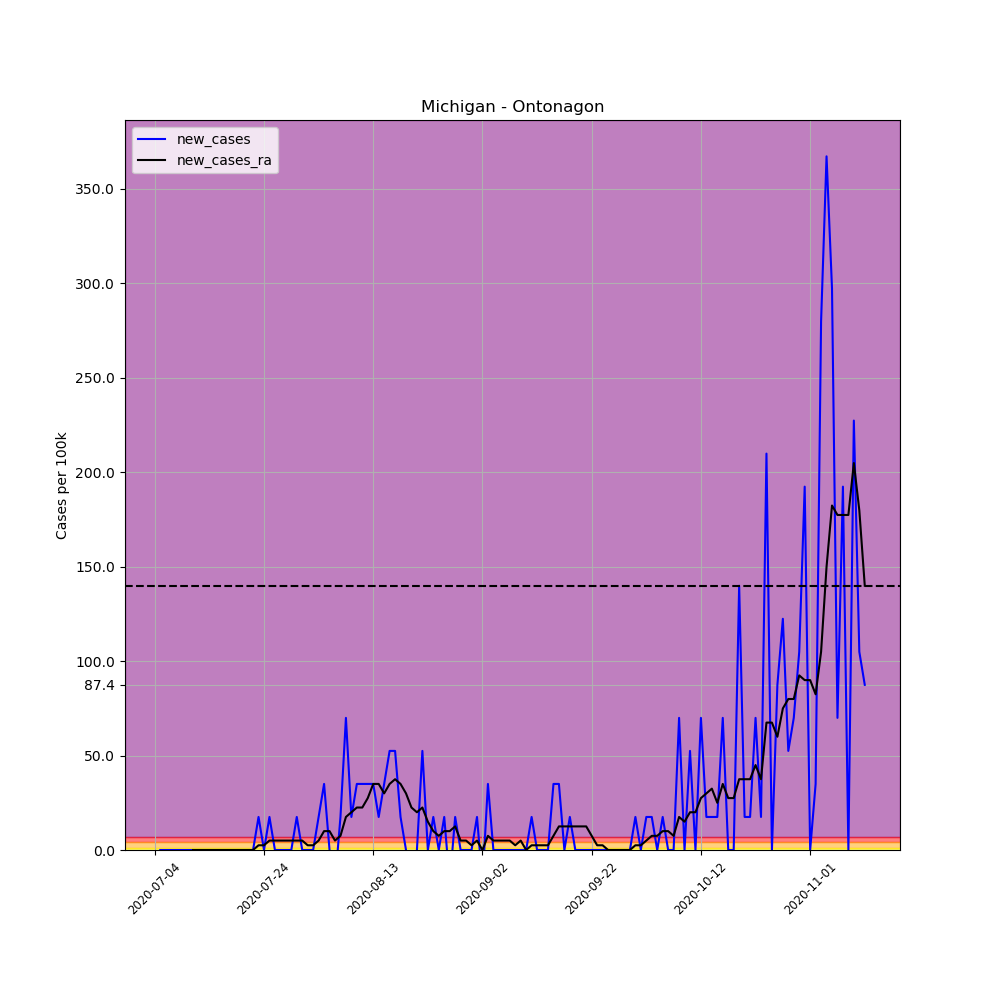

The table this chart was drawn from, first rows:
, date, county, state, fips, cases, deaths, COUNTY, STNAME, CTYNAME, POPESTIMATE2019, per_100k, per_100k_ra, new_cases, new_cases_ra
691496, 2020-07-04, Ontonagon, Michigan, 26131, 1, 0, 131, Michigan, Ontonagon, 5720, 17.48, , , 
691497, 2020-07-05, Ontonagon, Michigan, 26131, 1, 0, 131, Michigan, Ontonagon, 5720, 17.48, , 0.0, 
691498, 2020-07-06, Ontonagon, Michigan, 26131, 1, 0, 131, Michigan, Ontonagon, 5720, 17.48, , 0.0, 
691499, 2020-07-07, Ontonagon, Michigan, 26131, 1, 0, 131, Michigan, Ontonagon, 5720, 17.48, , 0.0, 
691500, 2020-07-08, Ontonagon, Michigan, 26131, 1, 0, 131, Michigan, Ontonagon, 5720, 17.48, , 0.0, 
691501, 2020-07-09, Ontonagon, Michigan, 26131, 1, 0, 131, Michigan, Ontonagon, 5720, 17.48, , 0.0, 
691502, 2020-07-10, Ontonagon, Michigan, 26131, 1, 0, 131, Michigan, Ontonagon, 5720, 17.48, 17.48, 0.0, 
691503, 2020-07-11, Ontonagon, Michigan, 26131, 1, 0, 131, Michigan, Ontonagon, 5720, 17.48, 17.48, 0.0, 0.0
691504, 2020-07-12, Ontonagon, Michigan, 26131, 1, 0, 131, Michigan, Ontonagon, 5720, 17.48, 17.48, 0.0, 0.0
691505, 2020-07-13, Ontonagon, Michigan, 26131, 1, 0, 131, Michigan, Ontonagon, 5720, 17.48, 17.48, 0.0, 0.0
691506, 2020-07-14, Ontonagon, Michigan, 26131, 1, 0, 131, Michigan, Ontonagon, 5720, 17.48, 17.48, 0.0, 0.0
691507, 2020-07-15, Ontonagon, Michigan, 26131, 1, 0, 131, Michigan, Ontonagon, 5720, 17.48, 17.48, 0.0, 0.0
691508, 2020-07-16, Ontonagon, Michigan, 26131, 1, 0, 131, Michigan, Ontonagon, 5720, 17.48, 17.48, 0.0, 0.0
691509, 2020-07-17, Ontonagon, Michigan, 26131, 1, 0, 131, Michigan, Ontonagon, 5720, 17.48, 17.48, 0.0, 0.0
691510, 2020-07-18, Ontonagon, Michigan, 26131, 1, 0, 131, Michigan, Ontonagon, 5720, 17.48, 17.48, 0.0, 0.0
691511, 2020-07-19, Ontonagon, Michigan, 26131, 1, 0, 131, Michigan, Ontonagon, 5720, 17.48, 17.48, 0.0, 0.0
691512, 2020-07-20, Ontonagon, Michigan, 26131, 1, 0, 131, Michigan, Ontonagon, 5720, 17.48, 17.48, 0.0, 0.0
691513, 2020-07-21, Ontonagon, Michigan, 26131, 1, 0, 131, Michigan, Ontonagon, 5720, 17.48, 17.48, 0.0, 0.0
691514, 2020-07-22, Ontonagon, Michigan, 26131, 1, 0, 131, Michigan, Ontonagon, 5720, 17.48, 17.48, 0.0, 0.0
691515, 2020-07-23, Ontonagon, Michigan, 26131, 2, 0, 131, Michigan, Ontonagon, 5720, 34.97, 19.98, 17.48, 2.498
691516, 2020-07-24, Ontonagon, Michigan, 26131, 2, 0, 131, Michigan, Ontonagon, 5720, 34.97, 22.48, 0.0, 2.498
691517, 2020-07-25, Ontonagon, Michigan, 26131, 3, 0, 131, Michigan, Ontonagon, 5720, 52.45, 27.47, 17.48, 4.995
691518, 2020-07-26, Ontonagon, Michigan, 26131, 3, 0, 131, Michigan, Ontonagon, 5720, 52.45, 32.47, 0.0, 4.995
691519, 2020-07-27, Ontonagon, Michigan, 26131, 3, 0, 131, Michigan, Ontonagon, 5720, 52.45, 37.46, 0.0, 4.995
691520, 2020-07-28, Ontonagon, Michigan, 26131, 3, 0, 131, Michigan, Ontonagon, 5720, 52.45, 42.46, 0.0, 4.995
691521, 2020-07-29, Ontonagon, Michigan, 26131, 3, 0, 131, Michigan, Ontonagon, 5720, 52.45, 47.45, 0.0, 4.995
691522, 2020-07-30, Ontonagon, Michigan, 26131, 4, 0, 131, Michigan, Ontonagon, 5720, 69.93, 52.45, 17.48, 4.995
691523, 2020-07-31, Ontonagon, Michigan, 26131, 4, 0, 131, Michigan, Ontonagon, 5720, 69.93, 57.44, 0.0, 4.995
691524, 2020-08-01, Ontonagon, Michigan, 26131, 4, 0, 131, Michigan, Ontonagon, 5720, 69.93, 59.94, 0.0, 2.498
691525, 2020-08-02, Ontonagon, Michigan, 26131, 4, 0, 131, Michigan, Ontonagon, 5720, 69.93, 62.44, 0.0, 2.498
691526, 2020-08-03, Ontonagon, Michigan, 26131, 5, 0, 131, Michigan, Ontonagon, 5720, 87.41, 67.43, 17.48, 4.995
691527, 2020-08-04, Ontonagon, Michigan, 26131, 7, 0, 131, Michigan, Ontonagon, 5720, 122.4, 77.42, 34.97, 9.99
691528, 2020-08-05, Ontonagon, Michigan, 26131, 7, 0, 131, Michigan, Ontonagon, 5720, 122.4, 87.41, 0.0, 9.99
691529, 2020-08-06, Ontonagon, Michigan, 26131, 6, 0, 131, Michigan, Ontonagon, 5720, 104.9, 92.41, -17.48, 4.995
691530, 2020-08-07, Ontonagon, Michigan, 26131, 7, 0, 131, Michigan, Ontonagon, 5720, 122.4, 99.9, 17.48, 7.493
691531, 2020-08-08, Ontonagon, Michigan, 26131, 11, 0, 131, Michigan, Ontonagon, 5720, 192.3, 117.4, 69.93, 17.48
691532, 2020-08-09, Ontonagon, Michigan, 26131, 12, 0, 131, Michigan, Ontonagon, 5720, 209.8, 137.4, 17.48, 19.98
691533, 2020-08-10, Ontonagon, Michigan, 26131, 14, 0, 131, Michigan, Ontonagon, 5720, 244.8, 159.8, 34.97, 22.48
691534, 2020-08-11, Ontonagon, Michigan, 26131, 16, 0, 131, Michigan, Ontonagon, 5720, 279.7, 182.3, 34.97, 22.48
691535, 2020-08-12, Ontonagon, Michigan, 26131, 18, 0, 131, Michigan, Ontonagon, 5720, 314.7, 209.8, 34.97, 27.47
691536, 2020-08-13, Ontonagon, Michigan, 26131, 20, 0, 131, Michigan, Ontonagon, 5720, 349.7, 244.8, 34.97, 34.97
691537, 2020-08-14, Ontonagon, Michigan, 26131, 21, 0, 131, Michigan, Ontonagon, 5720, 367.1, 279.7, 17.48, 34.97
691538, 2020-08-15, Ontonagon, Michigan, 26131, 23, 0, 131, Michigan, Ontonagon, 5720, 402.1, 309.7, 34.97, 29.97
691539, 2020-08-16, Ontonagon, Michigan, 26131, 26, 0, 131, Michigan, Ontonagon, 5720, 454.5, 344.7, 52.45, 34.97
691540, 2020-08-17, Ontonagon, Michigan, 26131, 29, 0, 131, Michigan, Ontonagon, 5720, 507, 382.1, 52.45, 37.46
691541, 2020-08-18, Ontonagon, Michigan, 26131, 30, 0, 131, Michigan, Ontonagon, 5720, 524.5, 417.1, 17.48, 34.97
691542, 2020-08-19, Ontonagon, Michigan, 26131, 30, 0, 131, Michigan, Ontonagon, 5720, 524.5, 447.1, 0.0, 29.97
691543, 2020-08-20, Ontonagon, Michigan, 26131, 29, 0, 131, Michigan, Ontonagon, 5720, 507, 469.5, -17.48, 22.48
691544, 2020-08-21, Ontonagon, Michigan, 26131, 29, 0, 131, Michigan, Ontonagon, 5720, 507, 489.5, 0.0, 19.98
691545, 2020-08-22, Ontonagon, Michigan, 26131, 32, 0, 131, Michigan, Ontonagon, 5720, 559.4, 512, 52.45, 22.48
691546, 2020-08-23, Ontonagon, Michigan, 26131, 32, 0, 131, Michigan, Ontonagon, 5720, 559.4, 527, 0.0, 14.99
691547, 2020-08-24, Ontonagon, Michigan, 26131, 33, 0, 131, Michigan, Ontonagon, 5720, 576.9, 537, 17.48, 9.99
691548, 2020-08-25, Ontonagon, Michigan, 26131, 33, 0, 131, Michigan, Ontonagon, 5720, 576.9, 544.5, 0.0, 7.493
691549, 2020-08-26, Ontonagon, Michigan, 26131, 34, 0, 131, Michigan, Ontonagon, 5720, 594.4, 554.4, 17.48, 9.99
691550, 2020-08-27, Ontonagon, Michigan, 26131, 33, 0, 131, Michigan, Ontonagon, 5720, 576.9, 564.4, -17.48, 9.99
691551, 2020-08-28, Ontonagon, Michigan, 26131, 34, 0, 131, Michigan, Ontonagon, 5720, 594.4, 576.9, 17.48, 12.49
691552, 2020-08-29, Ontonagon, Michigan, 26131, 34, 0, 131, Michigan, Ontonagon, 5720, 594.4, 581.9, 0.0, 4.995
691553, 2020-08-30, Ontonagon, Michigan, 26131, 34, 0, 131, Michigan, Ontonagon, 5720, 594.4, 586.9, 0.0, 4.995
691554, 2020-08-31, Ontonagon, Michigan, 26131, 34, 0, 131, Michigan, Ontonagon, 5720, 594.4, 589.4, 0.0, 2.498
691555, 2020-09-01, Ontonagon, Michigan, 26131, 35, 0, 131, Michigan, Ontonagon, 5720, 611.9, 594.4, 17.48, 4.995
... 71 more rows
